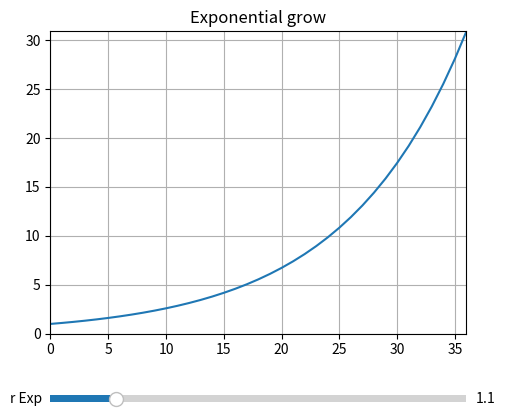
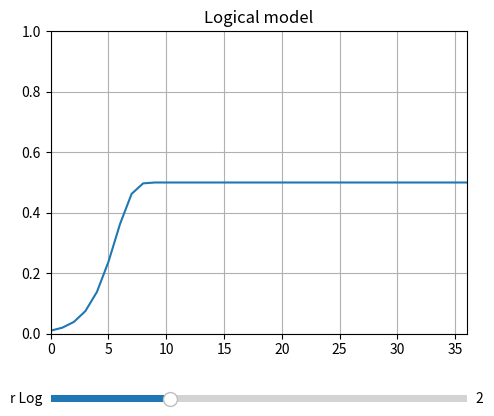
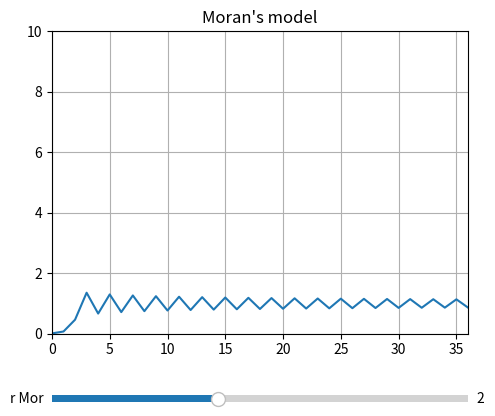
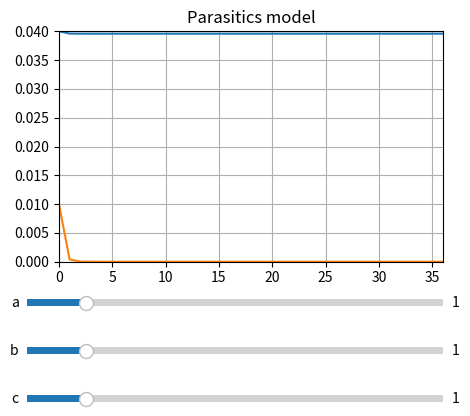

Reproduce these figures in Python, in order.
import matplotlib.pyplot as plt
from matplotlib.widgets import Button, Slider
from math import exp

xExp = 1
rExp = 1.1

xLog = 0.01
rLog = 2

xMor = .01
rMor = 2

xPar = 0.04
yPar = 0.01
a = 1
b = 1
c = 1


xExpVals = []
xLogVals = []
xMorVals = []
xParVals = []
yParVals = []

tEnd = 36


def expGrow(x, r):
    return r*x


def logicGrow(x, r):
    return min(r*x*(1-x),1)


def moranGrow(x, r):
    return x*exp(r*(1-x))


def parasite(x, y, a, b, c):
    x_ = b*x*exp(-a*y)
    y_ = c*x*(1-exp(-a*y))
    return x_, y_


def updateExpVals(r):
    xExpVals.clear()

    x = xExp

    xExpVals.append(x)
    for i in range(tEnd):
        x = expGrow(x, r)
        xExpVals.append(x)


def updateLogVals(r):
    xLogVals.clear()

    x = xLog

    xLogVals.append(x)
    for i in range(tEnd):
        x = logicGrow(x, r)
        xLogVals.append(x)


def updateMorVals(r):
    xMorVals.clear()

    x = xMor

    xMorVals.append(x)
    for i in range(tEnd):
        x = moranGrow(x, r)
        xMorVals.append(x)


def updateParVals(a,b,c):
    xParVals.clear()
    yParVals.clear()
    x = xPar
    y = yPar

    xParVals.append(x)
    yParVals.append(y)
    for i in range(tEnd):
        x, y = parasite(x, y, a, b, c)
        xParVals.append(x)
        yParVals.append(y)


# Define initial parameters
updateExpVals(rExp)
updateLogVals(rLog)
updateMorVals(rMor)
updateParVals(a,b,c)


figExp, axExp = plt.subplots()
axExp.set_title("Exponential grow")
lineExp, = axExp.plot(xExpVals)
plt.grid()

figExp.subplots_adjust(left=0.25, bottom=0.25)
axExpEx = figExp.add_axes([0.25, 0.1, 0.65, 0.03])

rExpSlider = Slider(
    ax=axExpEx,
    label='r Exp',
    valmin=0,
    valmax=7,
    valinit=rExp,
)


def expSliderUpdate(val):
    updateExpVals(rExpSlider.val)
    lineExp.set_ydata(xExpVals)
    axExp.set_xlim([0, tEnd])
    axExp.set_ylim([0, max(xExpVals)])


rExpSlider.on_changed(expSliderUpdate)
expSliderUpdate(rExp)


figLog, axLog = plt.subplots()
axLog.set_title("Logical model")
lineLog, = axLog.plot(xLogVals)
plt.grid()

figLog.subplots_adjust(left=0.25, bottom=0.25)
axLogEx = figLog.add_axes([0.25, 0.1, 0.65, 0.03])

rLogSlider = Slider(
    ax=axLogEx,
    label='r Log',
    valmin=0,
    valmax=7,
    valinit=rLog,
)


def logSliderUpdate(val):
    updateLogVals(val)
    lineLog.set_ydata(xLogVals)
    axLog.set_xlim([0, tEnd])
    axLog.set_ylim([0, 1])


rLogSlider.on_changed(logSliderUpdate)
logSliderUpdate(rLog)


figMor, axMor = plt.subplots()
axMor.set_title("Moran's model")
lineMor, = axMor.plot(xMorVals)
plt.grid()

figMor.subplots_adjust(left=0.25, bottom=0.25)
axMorEx = figMor.add_axes([0.25, 0.1, 0.65, 0.03])

rMorSlider = Slider(
    ax=axMorEx,
    label='r Mor',
    valmin=0,
    valmax=5,
    valinit=rMor,
)


def morSliderUpdate(val):
    updateMorVals(rMorSlider.val)
    lineMor.set_ydata(xMorVals)
    axMor.set_xlim([0, tEnd])
    axMor.set_ylim([0, 10])


rMorSlider.on_changed(morSliderUpdate)
morSliderUpdate(rMor)


figPar, axPar = plt.subplots()
axPar.set_title("Parasitics model")
lineParx, = axPar.plot(xParVals)
linePary, = axPar.plot(yParVals)
plt.grid()

figPar.subplots_adjust(left=0.3, bottom=0.4)
axParEx = figPar.add_axes([0.25, 0.3, 0.65, 0.03])
bxParEx = figPar.add_axes([0.25, 0.2, 0.65, 0.03])
cxParEx = figPar.add_axes([0.25, 0.1, 0.65, 0.03])

aParSlider = Slider(
    ax=axParEx,
    label='a',
    valmin=0,
    valmax=7,
    valinit=a,
)
bParSlider = Slider(
    ax=bxParEx,
    label='b',
    valmin=0,
    valmax=7,
    valinit=b,
)
cParSlider = Slider(
    ax=cxParEx,
    label='c',
    valmin=0,
    valmax=7,
    valinit=c,
)


def parSliderUpdate(val):
    updateParVals(aParSlider.val,bParSlider.val,cParSlider.val)
    lineParx.set_ydata(xParVals)
    linePary.set_ydata(yParVals)
    axPar.set_xlim([0, tEnd])
    axPar.set_ylim([0, max(max(xParVals),max(yParVals))])


aParSlider.on_changed(parSliderUpdate)
bParSlider.on_changed(parSliderUpdate)
cParSlider.on_changed(parSliderUpdate)
parSliderUpdate(rMor)


plt.show()
